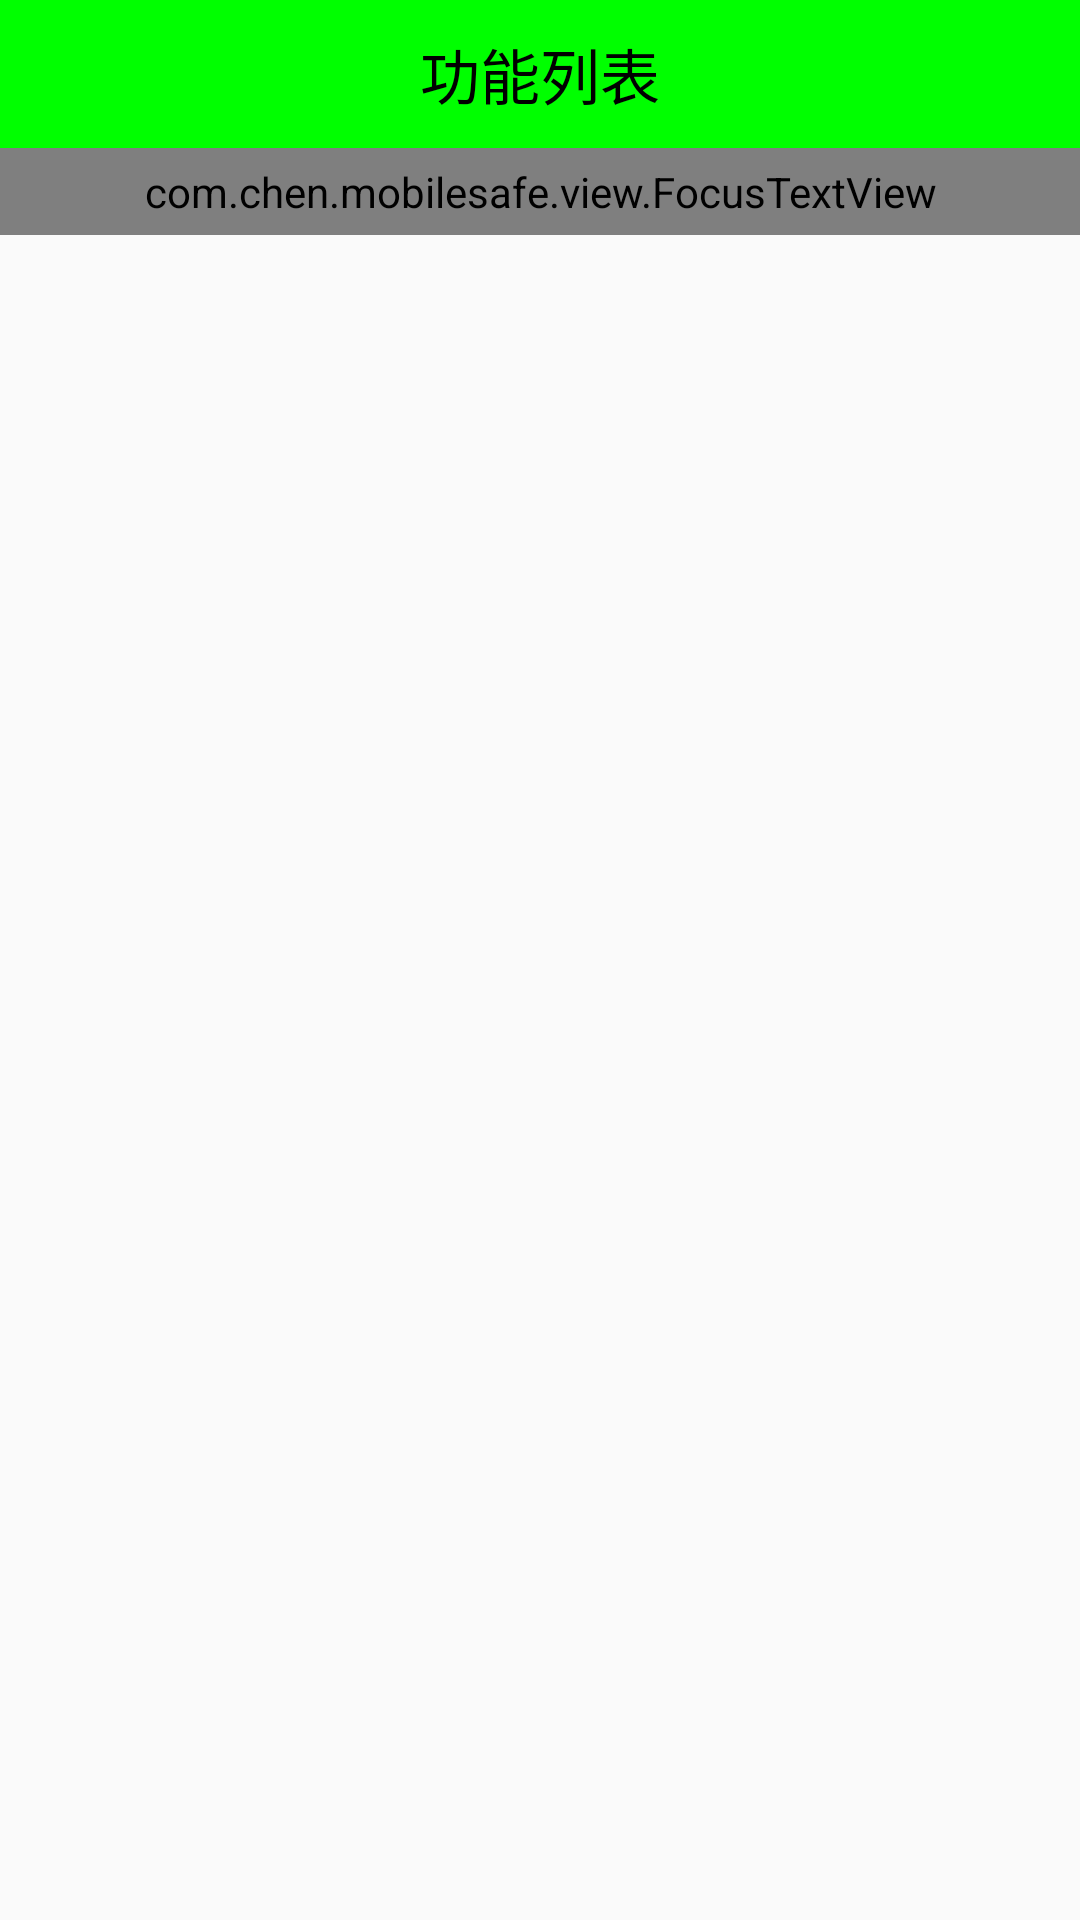

Write the Android layout XML for this screen, with the resource values it uses.
<!-- AndroidManifest.xml: application theme AppTheme -->
<!-- res/layout/activity_home.xml -->
<?xml version="1.0" encoding="utf-8"?>
<LinearLayout xmlns:android="http://schemas.android.com/apk/res/android"
    android:layout_width="match_parent"
    android:layout_height="match_parent"
    android:orientation="vertical">

    <TextView
        style="@style/TitleStyle"
        android:text="@string/function_list" />

    
    
    
    
    
    
    
    
    
    
    
    <com.chen.mobilesafe.view.FocusTextView
        android:layout_width="match_parent"
        android:layout_height="wrap_content"
        android:ellipsize="marquee"
        android:marqueeRepeatLimit="marquee_forever"
        android:padding="5dp"
        android:singleLine="true"
        android:text="啊,五环,你比四环多一环!啊,五环,你比六环少一环!
        终于有一天,你会修到七环,修到七环怎么办,你比五环多两环!" />
    

</LinearLayout>
<!-- resources referenced by this layout -->
<resources>
  <string name="function_list">功能列表</string>
  <style name="TitleStyle">
          
          <item name="android:paddingBottom">10dp</item>
          <item name="android:paddingTop">10dp</item>
          <item name="android:textColor">#000</item>
          <item name="android:background">#0f0</item>
          <item name="android:layout_width">match_parent</item>
          <item name="android:layout_height">wrap_content</item>
          <item name="android:gravity">center</item>
          <item name="android:textSize">20sp</item>
  
      </style>
  <style name="AppTheme" parent="Theme.AppCompat.Light.DarkActionBar">
          
          <item name="colorPrimary">@color/colorPrimary</item>
          <item name="colorPrimaryDark">@color/colorPrimaryDark</item>
          <item name="colorAccent">@color/colorAccent</item>
          <item name="windowNoTitle">true</item>
      </style>
  <!-- not gathered from this repository: default colours our renderer supplied (Android Studio template values) -->
  <color name="colorPrimary">#FF6200EE</color>
  <color name="colorPrimaryDark">#FF3700B3</color>
  <color name="colorAccent">#FF03DAC5</color>
</resources>
